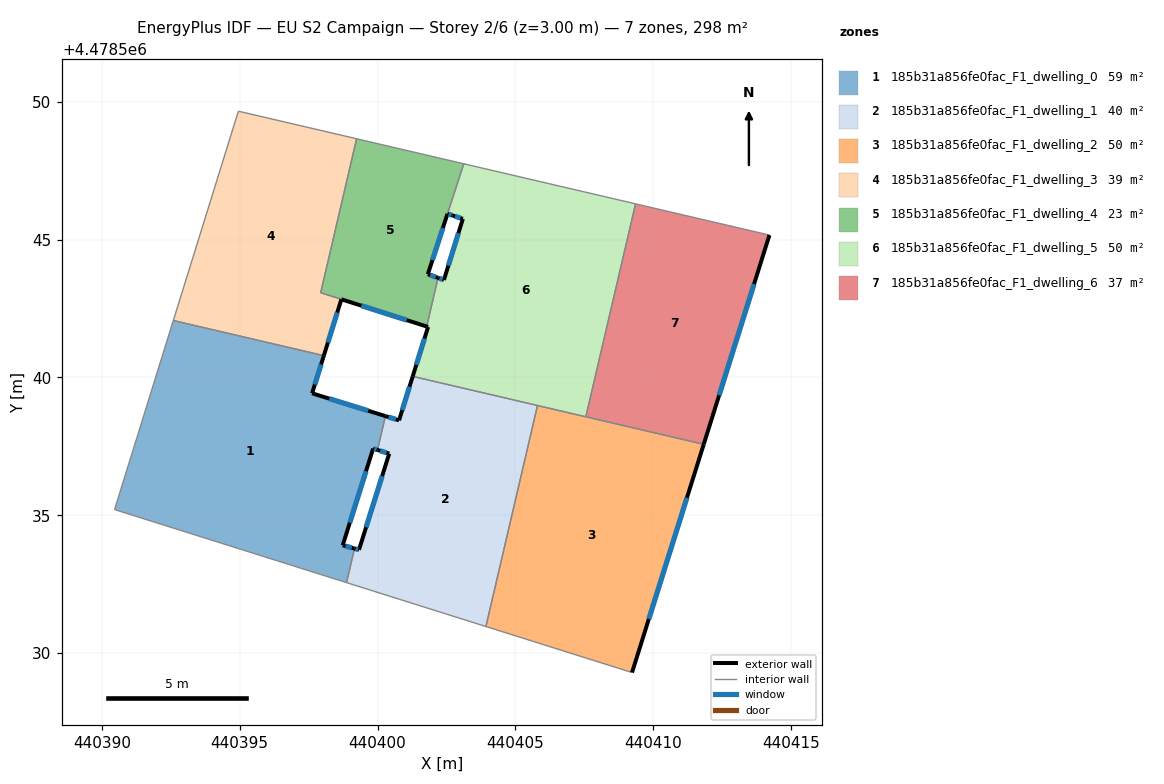
=== STOREY PLAN SPEC (per zone: floor XY polygon, exterior-wall plan segments, windows/doors) ===
zone 1: 185b31a856fe0fac_F1_dwelling_0  (58.8 m²)
  floor: (440398.88, 4478532.56) (440399.17, 4478533.79) (440398.74, 4478533.91) (440399.84, 4478537.42) (440400.00, 4478537.37) (440400.29, 4478538.60) (440397.63, 4478539.42) (440398.05, 4478540.79) (440392.59, 4478542.06) (440390.46, 4478535.21)
  exterior wall: (440398.05, 4478540.79) – (440397.63, 4478539.42)  [1.4 m]
    window: (440397.95, 4478540.47) – (440397.73, 4478539.74)  [1.2 m²]
  exterior wall: (440397.63, 4478539.42) – (440400.29, 4478538.60)  [2.8 m]
    window: (440398.25, 4478539.23) – (440399.66, 4478538.79)  [2.4 m²]
  exterior wall: (440400.00, 4478537.37) – (440399.84, 4478537.42)  [0.2 m]
    window: (440399.96, 4478537.38) – (440399.88, 4478537.41)  [0.1 m²]
  exterior wall: (440399.84, 4478537.42) – (440398.74, 4478533.91)  [3.7 m]
    window: (440399.58, 4478536.60) – (440399.00, 4478534.73)  [3.1 m²]
  exterior wall: (440398.74, 4478533.91) – (440399.17, 4478533.79)  [0.4 m]
    window: (440398.84, 4478533.88) – (440399.07, 4478533.82)  [0.4 m²]
  interior walls: 5
zone 2: 185b31a856fe0fac_F1_dwelling_1  (40.4 m²)
  floor: (440403.93, 4478530.96) (440405.80, 4478538.98) (440401.28, 4478540.04) (440400.78, 4478538.44) (440400.29, 4478538.60) (440400.00, 4478537.37) (440400.42, 4478537.24) (440399.33, 4478533.75) (440399.17, 4478533.79) (440398.88, 4478532.56)
  exterior wall: (440399.33, 4478533.75) – (440400.42, 4478537.24)  [3.7 m]
    window: (440399.59, 4478534.56) – (440400.17, 4478536.42)  [3.1 m²]
  exterior wall: (440400.42, 4478537.24) – (440400.00, 4478537.37)  [0.4 m]
    window: (440400.33, 4478537.27) – (440400.10, 4478537.34)  [0.4 m²]
  exterior wall: (440400.29, 4478538.60) – (440400.78, 4478538.44)  [0.5 m]
    window: (440400.40, 4478538.56) – (440400.67, 4478538.48)  [0.4 m²]
  exterior wall: (440400.78, 4478538.44) – (440401.28, 4478540.04)  [1.7 m]
    window: (440400.90, 4478538.82) – (440401.16, 4478539.66)  [1.4 m²]
  exterior wall: (440399.17, 4478533.79) – (440399.33, 4478533.75)  [0.2 m]
    window: (440399.20, 4478533.78) – (440399.29, 4478533.76)  [0.1 m²]
  interior walls: 5
zone 3: 185b31a856fe0fac_F1_dwelling_2  (49.6 m²)
  floor: (440409.23, 4478529.29) (440411.83, 4478537.57) (440405.80, 4478538.98) (440403.93, 4478530.96)
  exterior wall: (440411.83, 4478537.57) – (440409.23, 4478529.29)  [8.7 m]
    window: (440411.22, 4478535.63) – (440409.84, 4478531.23)  [7.4 m²]
  interior walls: 4
zone 4: 185b31a856fe0fac_F1_dwelling_3  (38.7 m²)
  floor: (440398.05, 4478540.79) (440398.69, 4478542.83) (440397.94, 4478543.07) (440399.24, 4478548.66) (440394.95, 4478549.66) (440392.59, 4478542.06)
  exterior wall: (440398.69, 4478542.83) – (440398.05, 4478540.79)  [2.1 m]
    window: (440398.54, 4478542.35) – (440398.20, 4478541.27)  [1.8 m²]
  interior walls: 5
zone 5: 185b31a856fe0fac_F1_dwelling_4  (22.8 m²)
  floor: (440401.78, 4478541.85) (440402.20, 4478543.61) (440401.83, 4478543.74) (440403.12, 4478547.75) (440399.24, 4478548.66) (440397.94, 4478543.07)
  exterior wall: (440401.78, 4478541.85) – (440398.69, 4478542.83)  [3.2 m]
    window: (440401.06, 4478542.08) – (440399.42, 4478542.60)  [2.8 m²]
  exterior wall: (440398.69, 4478542.83) – (440398.69, 4478542.83)  [0.0 m]
  exterior wall: (440401.83, 4478543.74) – (440402.20, 4478543.61)  [0.4 m]
    window: (440401.91, 4478543.71) – (440402.11, 4478543.64)  [0.3 m²]
  exterior wall: (440402.54, 4478545.93) – (440401.83, 4478543.74)  [2.3 m]
    window: (440402.37, 4478545.42) – (440401.99, 4478544.25)  [2.0 m²]
  interior walls: 7
zone 6: 185b31a856fe0fac_F1_dwelling_5  (50.0 m²)
  floor: (440407.56, 4478538.57) (440409.36, 4478546.30) (440403.16, 4478547.74) (440403.13, 4478547.75) (440402.54, 4478545.93) (440402.72, 4478545.87) (440403.10, 4478545.75) (440402.41, 4478543.54) (440402.20, 4478543.61) (440401.78, 4478541.85) (440401.84, 4478541.83) (440401.28, 4478540.04)
  exterior wall: (440401.84, 4478541.83) – (440401.78, 4478541.85)  [0.1 m]
  exterior wall: (440402.20, 4478543.61) – (440402.41, 4478543.54)  [0.2 m]
    window: (440402.25, 4478543.59) – (440402.36, 4478543.55)  [0.2 m²]
  exterior wall: (440402.41, 4478543.54) – (440403.10, 4478545.75)  [2.3 m]
    window: (440402.57, 4478544.05) – (440402.94, 4478545.23)  [2.0 m²]
  exterior wall: (440403.10, 4478545.75) – (440402.72, 4478545.87)  [0.4 m]
    window: (440403.01, 4478545.78) – (440402.81, 4478545.84)  [0.3 m²]
  exterior wall: (440402.72, 4478545.87) – (440402.54, 4478545.93)  [0.2 m]
    window: (440402.68, 4478545.89) – (440402.58, 4478545.92)  [0.2 m²]
  exterior wall: (440401.28, 4478540.04) – (440401.84, 4478541.83)  [1.9 m]
    window: (440401.41, 4478540.46) – (440401.70, 4478541.41)  [1.6 m²]
  interior walls: 7
zone 7: 185b31a856fe0fac_F1_dwelling_6  (37.2 m²)
  floor: (440411.83, 4478537.57) (440414.22, 4478545.16) (440409.36, 4478546.30) (440407.56, 4478538.57)
  exterior wall: (440414.22, 4478545.16) – (440411.83, 4478537.57)  [8.0 m]
    window: (440413.66, 4478543.39) – (440412.39, 4478539.35)  [6.7 m²]
  interior walls: 3

=== DERIVED (storey summary) ===
Building: EU S2 Campaign
Storey: 2 of 6  (floor level z = 3.00 m)
Storey gross floor area: 297.5 m²
Zones on this storey: 7
  - 185b31a856fe0fac_F1_dwelling_0: floor 58.8 m²; exterior wall 8.5 m (25.5 m²); 5 window(s) 7.2 m²; WWR 28.3%
  - 185b31a856fe0fac_F1_dwelling_1: floor 40.4 m²; exterior wall 6.5 m (19.4 m²); 5 window(s) 5.5 m²; WWR 28.3%
  - 185b31a856fe0fac_F1_dwelling_2: floor 49.6 m²; exterior wall 8.7 m (26.0 m²); 1 window(s) 7.4 m²; WWR 28.3%
  - 185b31a856fe0fac_F1_dwelling_3: floor 38.7 m²; exterior wall 2.1 m (6.4 m²); 1 window(s) 1.8 m²; WWR 28.3%
  - 185b31a856fe0fac_F1_dwelling_4: floor 22.8 m²; exterior wall 5.9 m (17.8 m²); 3 window(s) 5.0 m²; WWR 28.3%
  - 185b31a856fe0fac_F1_dwelling_5: floor 50.0 m²; exterior wall 5.1 m (15.2 m²); 5 window(s) 4.2 m²; WWR 28.0%
  - 185b31a856fe0fac_F1_dwelling_6: floor 37.2 m²; exterior wall 8.0 m (23.9 m²); 1 window(s) 6.7 m²; WWR 28.3%
Zone adjacency (shared interzone walls):
  - 185b31a856fe0fac_F1_dwelling_0 ↔ 185b31a856fe0fac_F1_dwelling_1
  - 185b31a856fe0fac_F1_dwelling_0 ↔ 185b31a856fe0fac_F1_dwelling_3
  - 185b31a856fe0fac_F1_dwelling_1 ↔ 185b31a856fe0fac_F1_dwelling_2
  - 185b31a856fe0fac_F1_dwelling_1 ↔ 185b31a856fe0fac_F1_dwelling_5
  - 185b31a856fe0fac_F1_dwelling_2 ↔ 185b31a856fe0fac_F1_dwelling_5
  - 185b31a856fe0fac_F1_dwelling_2 ↔ 185b31a856fe0fac_F1_dwelling_6
  - 185b31a856fe0fac_F1_dwelling_3 ↔ 185b31a856fe0fac_F1_dwelling_4
  - 185b31a856fe0fac_F1_dwelling_4 ↔ 185b31a856fe0fac_F1_dwelling_5
  - 185b31a856fe0fac_F1_dwelling_5 ↔ 185b31a856fe0fac_F1_dwelling_6